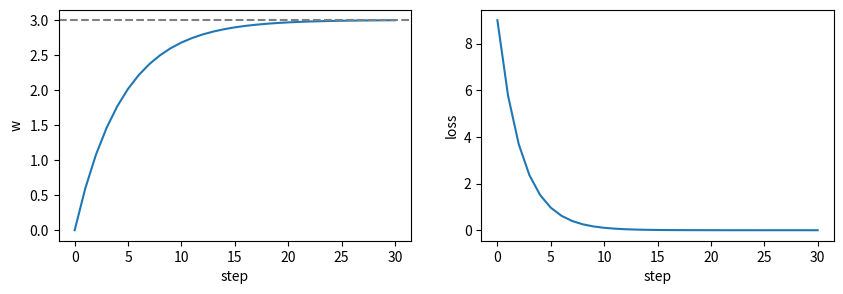

Recreate this plot in Python.
import sys
import numpy as np
import matplotlib.pyplot as plt
np.random.seed(42)
print('Python:', sys.version.split()[0], '| NumPy:', np.__version__)


learning_rate = 0.1  # Apply: 0.01, 0.5, 1.1 비교
steps = 30
initial_w = 0.0


w = initial_w
history = [w]
for step in range(steps):
    gradient = 2 * (w - 3)
    w = w - learning_rate * gradient
    history.append(w)
history = np.array(history)
print('first update:', history[1], '| final w:', w, '| final loss:', (w-3)**2)
fig, ax = plt.subplots(1, 2, figsize=(10, 3))
ax[0].plot(history); ax[0].axhline(3, color='gray', linestyle='--')
ax[0].set(xlabel='step', ylabel='w')
ax[1].plot((history-3)**2); ax[1].set(xlabel='step', ylabel='loss')
plt.show()
eps = 1e-5
numeric = (((initial_w+eps)-3)**2 - ((initial_w-eps)-3)**2)/(2*eps)
assert np.isclose(numeric, 2*(initial_w-3), atol=1e-4)


# 선택 확장 코드를 여기에 작성하세요.
